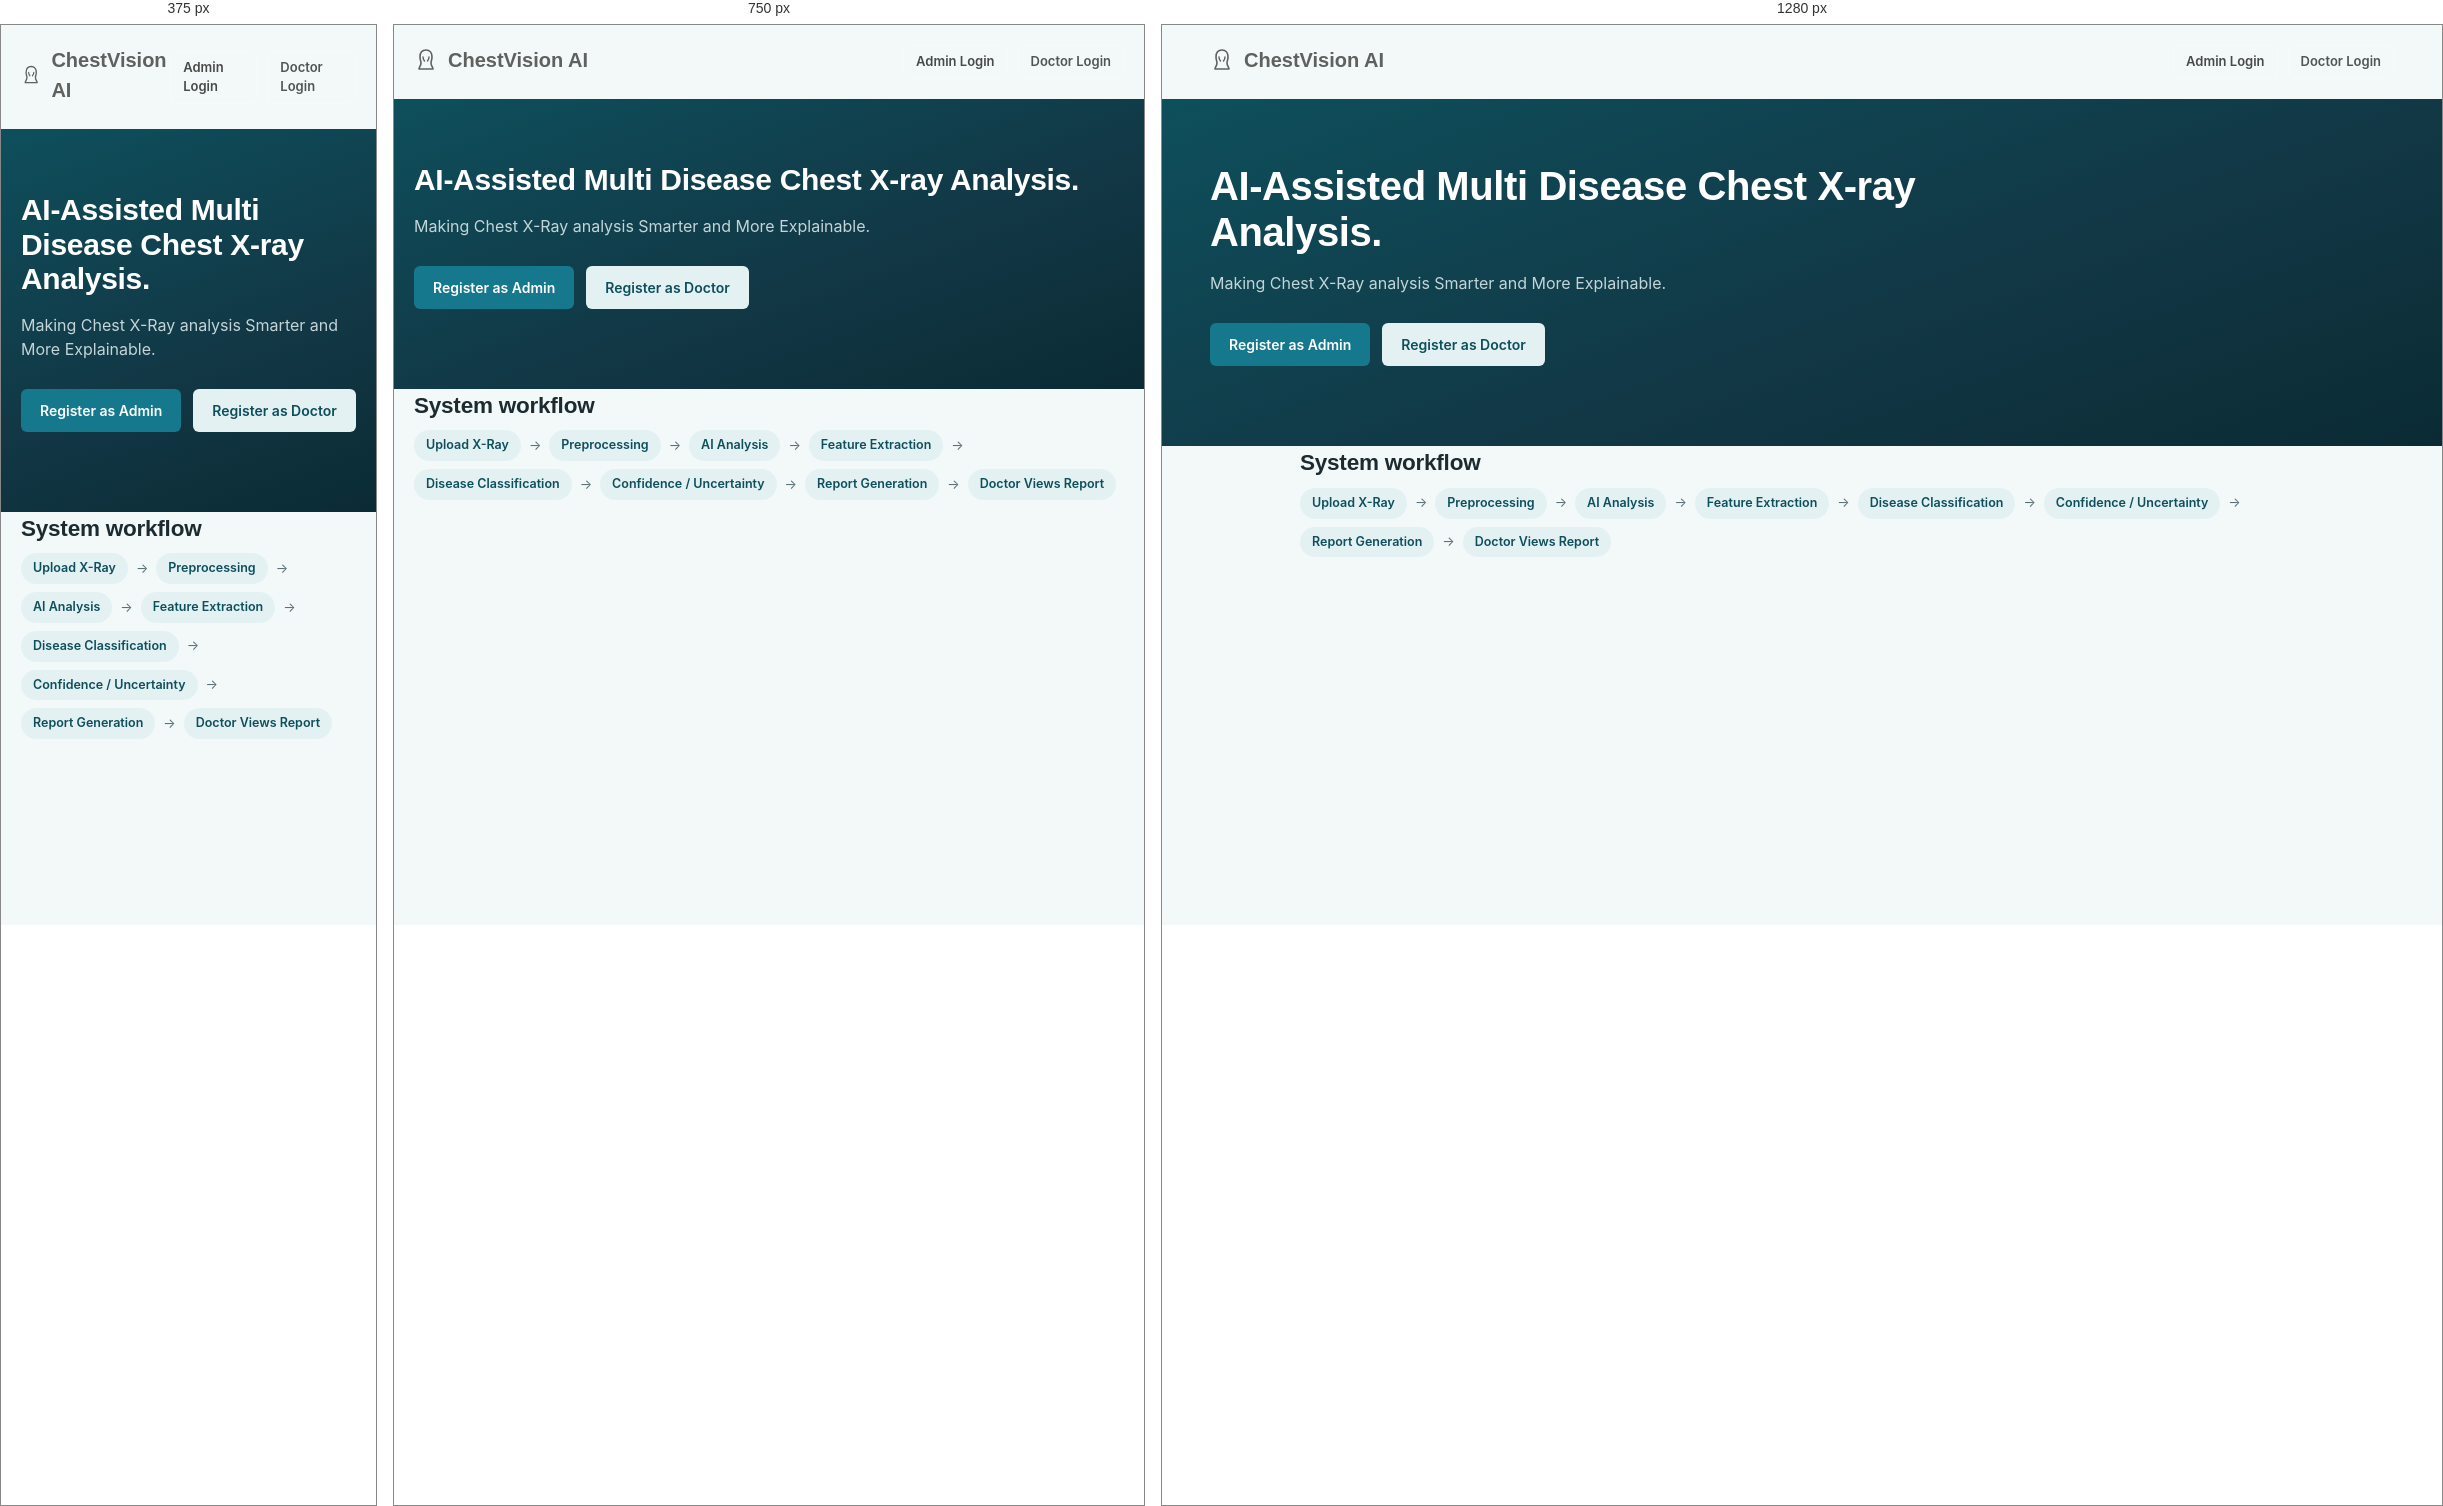
Rendered at 375 px, 750 px and 1280 px, left to right.

<!-- file: index.html -->
<!DOCTYPE html>
<html lang="en">
<head>
<meta charset="UTF-8">
<meta name="viewport" content="width=device-width, initial-scale=1.0">
<title>ChestVision AI — AI-Assisted Chest X-Ray Analysis</title>
<link rel="stylesheet" href="css/style.css">
</head>
<body>

<header class="landing-header">
  <div class="auth-brand" style="color:#5e615e;">
    <svg width="24" height="24" viewBox="0 0 24 24" fill="none"><path d="M12 2C8 2 6 5 6 9c0 3 1 4 1 6 0 3-2 4-2 6h14c0-2-2-3-2-6 0-2 1-3 1-6 0-4-2-7-6-7z" stroke="currentColor" stroke-width="1.6" stroke-linejoin="round"/><path d="M9 9c0 2 .8 3 1.5 4M15 9c0 2-.8 3-1.5 4" stroke="currentColor" stroke-width="1.4" stroke-linecap="round"/></svg>
    ChestVision AI
  </div>
  <div class="flex-gap">
    <a href="admin-login.html" class="btn btn-outline btn-sm" style="color:#474a47; border-color:rgba(255,255,255,0.3);">Admin Login</a>
    <a href="doctor-login.html" class="btn btn-outline btn-sm" style="color:#515555; border-color:rgba(255,255,255,0.3);">Doctor Login</a>
  </div>
</header>

<section class="landing-hero">
  <div class="landing-hero-inner">
    <h1>AI-Assisted Multi Disease Chest X-ray Analysis.</h1>
    <p>Making Chest X-Ray analysis Smarter and More Explainable.</p>
    <div class="landing-cta-row">
      <a href="admin-register.html" class="btn btn-primary">Register as Admin</a>
      <a href="doctor-register.html" class="btn btn-secondary">Register as Doctor</a>
    </div>
  </div>
</section>

<section class="landing-section" style="padding-top:0;">
  <h2>System workflow</h2>
  <div class="workflow-strip">
    <span class="step">Upload X-Ray</span> →
    <span class="step">Preprocessing</span> →
    <span class="step">AI Analysis</span> →
    <span class="step">Feature Extraction</span> →
    <span class="step">Disease Classification</span> →
    <span class="step">Confidence / Uncertainty</span> →
    <span class="step">Report Generation</span> →
    <span class="step">Doctor Views Report</span>
  </div>
</section>

</body>
</html>


/* @media block from css/style.css */
@media (max-width: 640px) { .form-row { grid-template-columns: 1fr; } }

/* @media block from css/style.css */
@media (max-width: 860px) {
  .app-shell { flex-direction: column; }
  .sidebar { width: 100%; height: auto; position: relative; flex-direction: row; align-items: center; padding: 12px 16px; overflow-x: auto; }
  .sidebar-brand { border: none; padding: 0 16px 0 0; margin: 0; }
  .sidebar-nav { flex-direction: row; padding: 0; }
  .sidebar-nav a span.nav-text { display: none; }
  .sidebar-footer { padding: 0 0 0 8px; }
  .sidebar-footer button { white-space: nowrap; }
  .content { padding: 20px 16px 40px 16px; }
  .topbar { padding: 14px 16px; }
  .landing-hero, .landing-section, .landing-header { padding-left: 20px; padding-right: 20px; }
  .landing-hero h1 { font-size: 30px; }
}